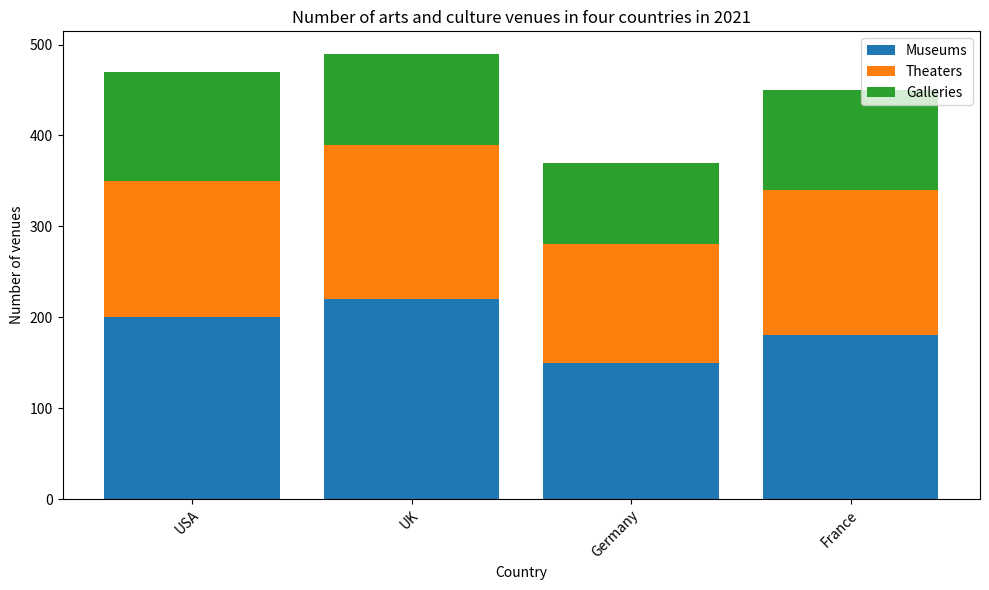

Here is the Python script that generated this plot: (Note: this script raises an exception after producing the figure.)

import matplotlib.pyplot as plt

plt.figure(figsize=(10, 6))
ax = plt.subplot()

Country = ['USA', 'UK', 'Germany', 'France']
Museums = [200, 220, 150, 180]
Theaters = [150, 170, 130, 160]
Galleries = [120, 100, 90, 110]

ax.bar(Country, Museums, label='Museums')
ax.bar(Country, Theaters, bottom=Museums, label='Theaters')
ax.bar(Country, Galleries, bottom=[x + y for x, y in zip(Museums, Theaters)], label='Galleries')

ax.set_xlabel('Country')
ax.set_ylabel('Number of venues')
ax.set_title('Number of arts and culture venues in four countries in 2021')
ax.legend(loc='upper right')

plt.xticks(Country, rotation=45, ha='right', wrap=True)
plt.tight_layout()
plt.savefig('bar chart/png/439.png')
plt.clf()
